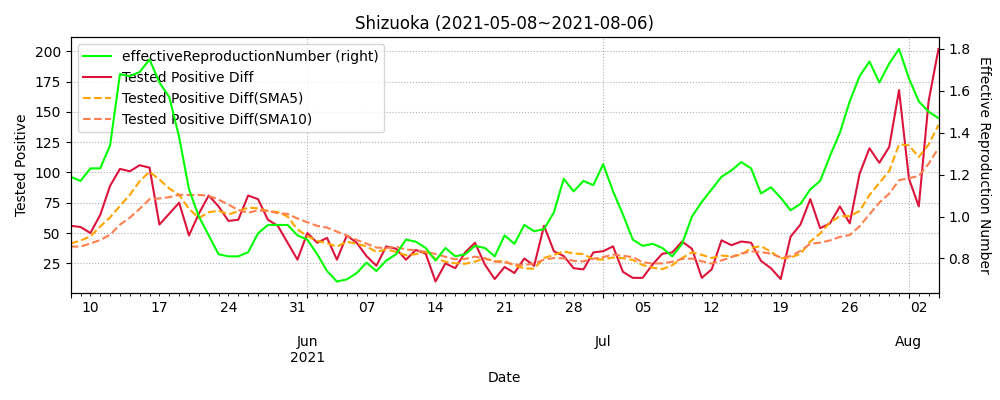

The table this chart was drawn from, first rows:
datetime, testedPositive, peopleTested, hospitalized, serious, discharged, deaths, effectiveReproductionNumber, Tested Positive Diff, Tested Positive Diff(SMA5), Tested Positive Diff(SMA10)
2020-03-11, 2, , , , , , , , , 
2020-03-12, 3, , , , , , , 1.0, , 
2020-03-13, 3, , , , , , , 0.0, , 
2020-03-14, 3, , , , , , , 0.0, , 
2020-03-15, 3, , , , , , , 0.0, , 
2020-03-16, 3, , , , , , , 0.0, 0.2, 
2020-03-17, 3, , , , , , , 0.0, 0.0, 
2020-03-18, 3, , 2.0, , 1.0, 0, , 0.0, 0.0, 
2020-03-19, 3, , 2.0, , 1.0, 0, , 0.0, 0.0, 
2020-03-20, 3, , 2.0, , 1.0, 0, , 0.0, 0.0, 
2020-03-21, 3, , 2.0, , 1.0, 0, , 0.0, 0.0, 0.1
2020-03-22, 3, , 2.0, , 1.0, 0, , 0.0, 0.0, 0.0
2020-03-23, 3, 581.0, 2.0, , 1.0, 0, , 0.0, 0.0, 0.0
2020-03-24, 3, 584.0, 2.0, , 1.0, 0, , 0.0, 0.0, 0.0
2020-03-25, 3, 611.0, 1.0, , 2.0, 0, , 0.0, 0.0, 0.0
2020-03-26, 3, 645.0, 1.0, , 2.0, 0, , 0.0, 0.0, 0.0
2020-03-27, 3, 648.0, 1.0, , 2.0, 0, , 0.0, 0.0, 0.0
2020-03-28, 4, 660.0, 2.0, , 2.0, 0, , 1.0, 0.2, 0.1
2020-03-29, 4, 665.0, 2.0, , 2.0, 0, , 0.0, 0.2, 0.1
2020-03-30, 4, 701.0, 2.0, , 2.0, 0, , 0.0, 0.2, 0.1
2020-03-31, 6, 745.0, 3.0, , 3.0, 0, , 2.0, 0.6, 0.3
2020-04-01, 6, 745.0, 3.0, , 3.0, 0, , 0.0, 0.6, 0.3
2020-04-02, 6, 957.0, 3.0, , 3.0, 0, , 0.0, 0.4, 0.3
2020-04-03, 8, 1006, 5.0, , 3.0, 0, , 2.0, 0.8, 0.5
2020-04-04, 10, 1006, 7.0, , 3.0, 0, 3.6, 2.0, 1.2, 0.7
2020-04-05, 10, 1006, 7.0, , 3.0, 0, 3.6, 0.0, 0.8, 0.7
2020-04-06, 10, 1203, 7.0, , 3.0, 0, 3.6, 0.0, 0.8, 0.7
2020-04-07, 10, 1221, 7.0, , 3.0, 0, 1.23, 0.0, 0.8, 0.6
2020-04-08, 15, 1295, 12.0, , 3.0, 0, 2.19, 5.0, 1.4, 1.1
2020-04-09, 16, 1389, 13.0, , 3.0, 0, 2.36, 1.0, 1.2, 1.2
2020-04-10, 34, 1426, 31.0, , 3.0, 0, 3.25, 18.0, 4.8, 2.8
2020-04-11, 39, 1426, 36.0, , 3.0, 0, 3.08, 5.0, 5.8, 3.3
2020-04-12, 41, 1426, 38.0, , 3.0, 0, 3.23, 2.0, 6.2, 3.5
2020-04-13, 46, 1606, 43.0, , 3.0, 0, 3.6, 5.0, 6.2, 3.8
2020-04-14, 46, 1647, 43.0, , 3.0, 0, 4.8, 0.0, 6.0, 3.6
2020-04-15, 47, 1790, 44.0, , 3.0, 0, 2.47, 1.0, 2.6, 3.7
2020-04-16, 48, 1867, 43.0, , 5.0, 0, 2.3, 1.0, 1.8, 3.8
2020-04-17, 50, 2011, 46.0, , 5.0, 0, 0.71, 2.0, 1.8, 4.0
2020-04-18, 50, 2011, 42.0, , 8.0, 0, 0.5, 0.0, 0.8, 3.5
2020-04-19, 52, 2040, 44.0, , 8.0, 0, 0.48, 2.0, 1.2, 3.6
2020-04-20, 52, 2089, 44.0, , 8.0, 0, 0.28, 0.0, 1.0, 1.8
2020-04-21, 53, 2221, 44.0, , 8.0, 0, 0.31, 1.0, 1.0, 1.4
2020-04-22, 57, 2292, 44.0, , 13.0, 0, 0.44, 4.0, 1.4, 1.6
2020-04-23, 58, 2306, 45.0, , 13.0, 0, 0.44, 1.0, 1.6, 1.2
2020-04-24, 59, 2366, 46.0, , 13.0, 0, 0.66, 1.0, 1.4, 1.3
2020-04-25, 62, 2366, 49.0, , 13.0, 0, 1.06, 3.0, 2.0, 1.5
2020-04-26, 63, 2366, 50.0, , 13.0, 0, 1.0, 1.0, 2.0, 1.5
2020-04-27, 64, 2547, 51.0, , 13.0, 0, 1.64, 1.0, 1.4, 1.4
2020-04-28, 67, 2635, 43.0, , 24.0, 0, 1.64, 3.0, 1.8, 1.7
2020-04-29, 68, 2635, 44.0, , 24.0, 0, 1.07, 1.0, 1.8, 1.6
2020-04-30, 72, 2736, 47.0, , 24.0, 1, 1.27, 4.0, 2.0, 2.0
2020-05-01, 73, 2780, 48.0, , 24.0, 1, 1.37, 1.0, 2.0, 2.0
2020-05-02, 73, 2780, 48.0, , 24.0, 1, 0.94, 0.0, 1.8, 1.6
2020-05-03, 73, 2780, 48.0, , 24.0, 1, 0.93, 0.0, 1.2, 1.5
2020-05-04, 73, 2780, 48.0, , 24.0, 1, 0.81, 0.0, 1.0, 1.4
2020-05-05, 73, 2780, 48.0, , 24.0, 1, 0.55, 0.0, 0.2, 1.1
2020-05-06, 73, 2780, 30.0, , 42.0, 1, 0.57, 0.0, 0.0, 1.0
2020-05-07, 73, 2792, 30.0, , 42.0, 1, 0.15, 0.0, 0.0, 0.9
2020-05-08, 73, 3036, 26.0, 2, 46.0, 1, 0.0, 0.0, 0.0, 0.6
2020-05-09, 73, 3075, 26.0, 2, 46.0, 1, 0.0, 0.0, 0.0, 0.5
... 452 more rows
